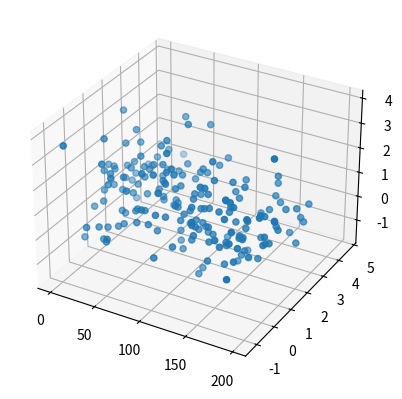

Here is the Python script that generated this plot:
# this module was aimed to describe the contribute of points in the future
#2021/10/23
# [redacted]

import matplotlib.pyplot as plt
import numpy as np
fig = plt.figure()
ax = fig.add_subplot(projection='3d')
q = np.arange(0,200)
a = np.ones([1,200])
b1 = np.random.standard_normal(200)
b2 = np.random.standard_normal(200)

d = a + b1
f = a + b2

ax.scatter(q, f, d, zdir='z', s=20, c=None, depthshade=True)
plt.show( )